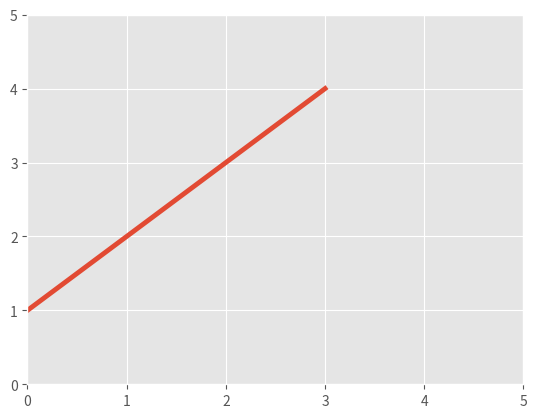
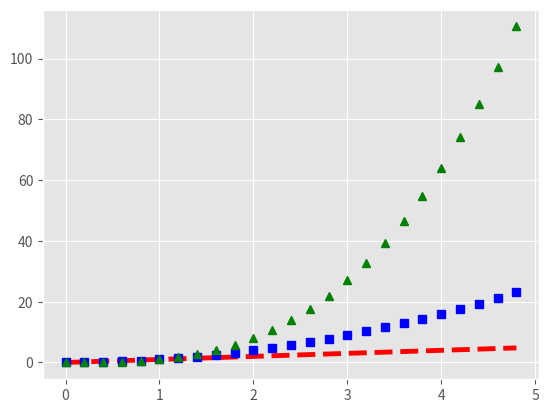
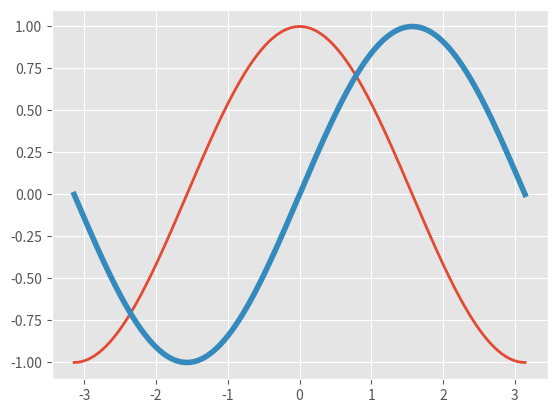
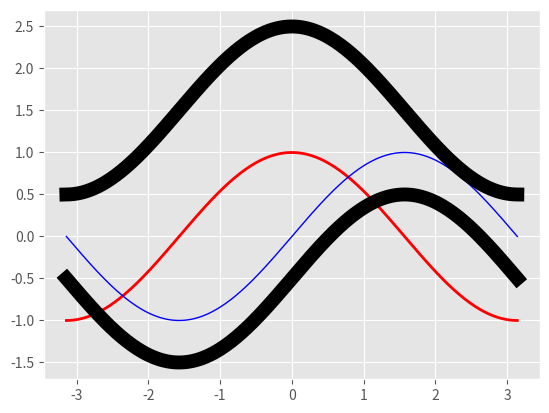
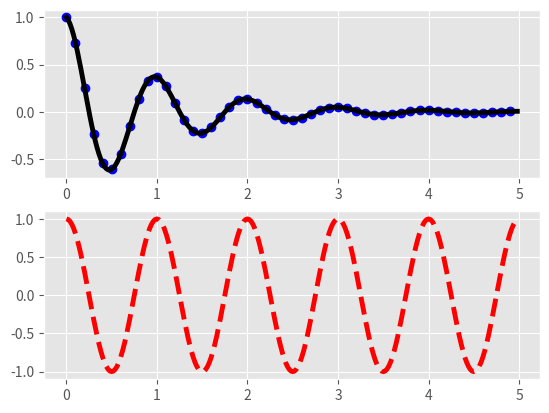
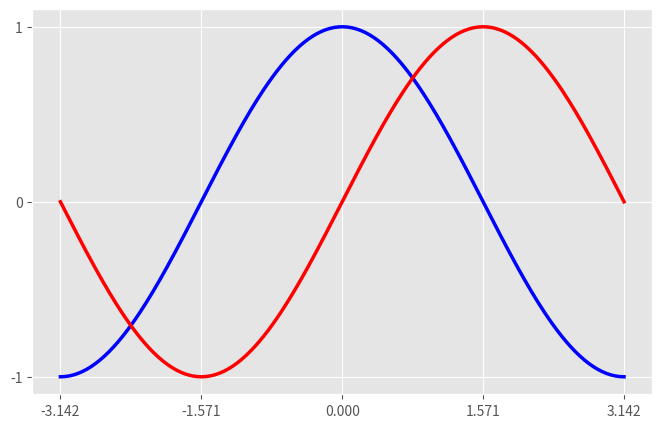
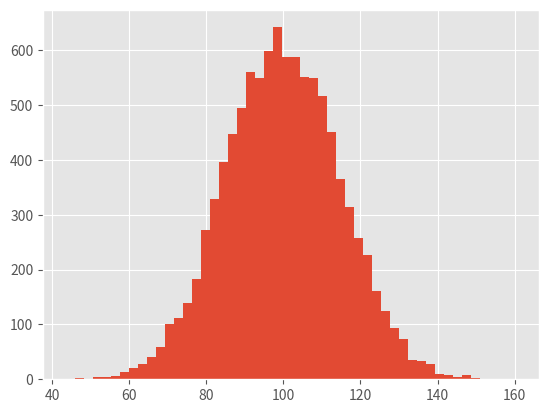

Recreate these plots in Python, in order. (Note: this script raises an exception after producing the figures.)
#! /usr/bin/env python3
# -*- coding: utf-8 -*-

import numpy as np # for easy generation of arrays
import matplotlib.pyplot as plt
import matplotlib as mpl

# tips: use figure() or figure(n) to create a new figure.
# when you execute

# customize style
plt.style.use('ggplot')

# dynamic rc settings
# mpl.rcParams['lines.linewidth'] = 5.5
# mpl.rcParams['lines.color'] = 'r'
mpl.rc('lines', linewidth=3.5, color='r')

# figure 1, easiest one, only y label.
plt.figure(1)
plt.plot([1,2,3,4]) 
plt.axis([0, 5, 0, 5])
# plt.show()

# figure 2, different format styles of lines
plt.figure(2)
t = np.arange(0., 5., 0.2) # evenly sampled time at 200ms intervals
plt.plot(t, t, 'r--', t, t**2, 'bs', t, t**3, 'g^') # red dashes, blue squares and green triangles
# plt.show()

# figure 3, control line properties
plt.figure(3)
x = np.linspace(-np.pi, np.pi, 256, endpoint=True)
y1, y2 = np.cos(x), np.sin(x)
plt.plot(x,y1, linewidth = 2.0)
plt.plot(x,y2, linewidth = 4.0)
# plt.show()

# figure 4, Line2D format, more line properties settings
plt.figure(4)
line1, line2 = plt.plot(x, y1, x, y2)
plt.setp(line1, color='r', linewidth = 2.0) # line in red
plt.setp(line2, color='b', linewidth = 1.0) # line in blue
  # or you can do this in another format
lines = plt.plot(x, y1+1.5, x, y2-0.5)
plt.setp(lines, color='k', linewidth = 10.0) # lines in black
# plt.show()
# you can call the setp() function with a line or lines to see their line properties.
plt.setp(lines)

# figure 5, multiple figures
plt.figure(5)
def f(t):
    return np.exp(-t) * np.cos(2*np.pi*t)

t1 = np.arange(0.0, 5.0, 0.1)
t2 = np.arange(0.0, 5.0, 0.02)

plt.subplot(211)
plt.plot(t1, f(t1), 'bo', t2, f(t2), 'k')

plt.subplot(2,1,2)
plt.plot(t2, np.cos(2*np.pi*t2), 'r--')
# plt.show()

# figure 6, setting ticks and tick labels
plt.figure(6, figsize=(8,5), dpi=80)
plt.subplot(111)
X = np.linspace(-np.pi, np.pi, 256,endpoint=True)
C,S = np.cos(X), np.sin(X)

plt.plot(X, C, color="blue", linewidth=2.5, linestyle="-")
plt.plot(X, S, color="red", linewidth=2.5, linestyle="-")

plt.xlim(X.min()*1.1, X.max()*1.1)
plt.xticks([-np.pi, -np.pi/2, 0, np.pi/2, np.pi])
# plt.xticks([-np.pi, -np.pi/2, 0, np.pi/2, np.pi], [r'$-\pi$', r'$-\pi/2$', r'$0$', r'$+\pi/2$', r'$+\pi$'])
plt.ylim(C.min()*1.1,C.max()*1.1)
plt.yticks([-1, 0, +1])
# plt.yticks([-1, 0, +1], [r'$-1$', r'$0$', r'$+1$'])
# plt.show()

# figure 7, annotate simple text in figure
plt.figure(7)
np.random.seed(19680801) # don't mind what these data are, just focus on the text parts.
mu, sigma = 100, 15
x = mu + sigma * np.random.randn(10000)
n, bins, patches = plt.hist(x, 50, normed=1, facecolor='g', alpha=0.75)
plt.xlabel('Smarts', fontsize=14,color='red')
plt.ylabel('Probability')
plt.title('Histogram of IQ')
plt.text(60, .025, r'$\mu=100,\ \sigma=15$')
plt.axis([40, 160, 0, 0.03])
plt.grid(True)
plt.show()

